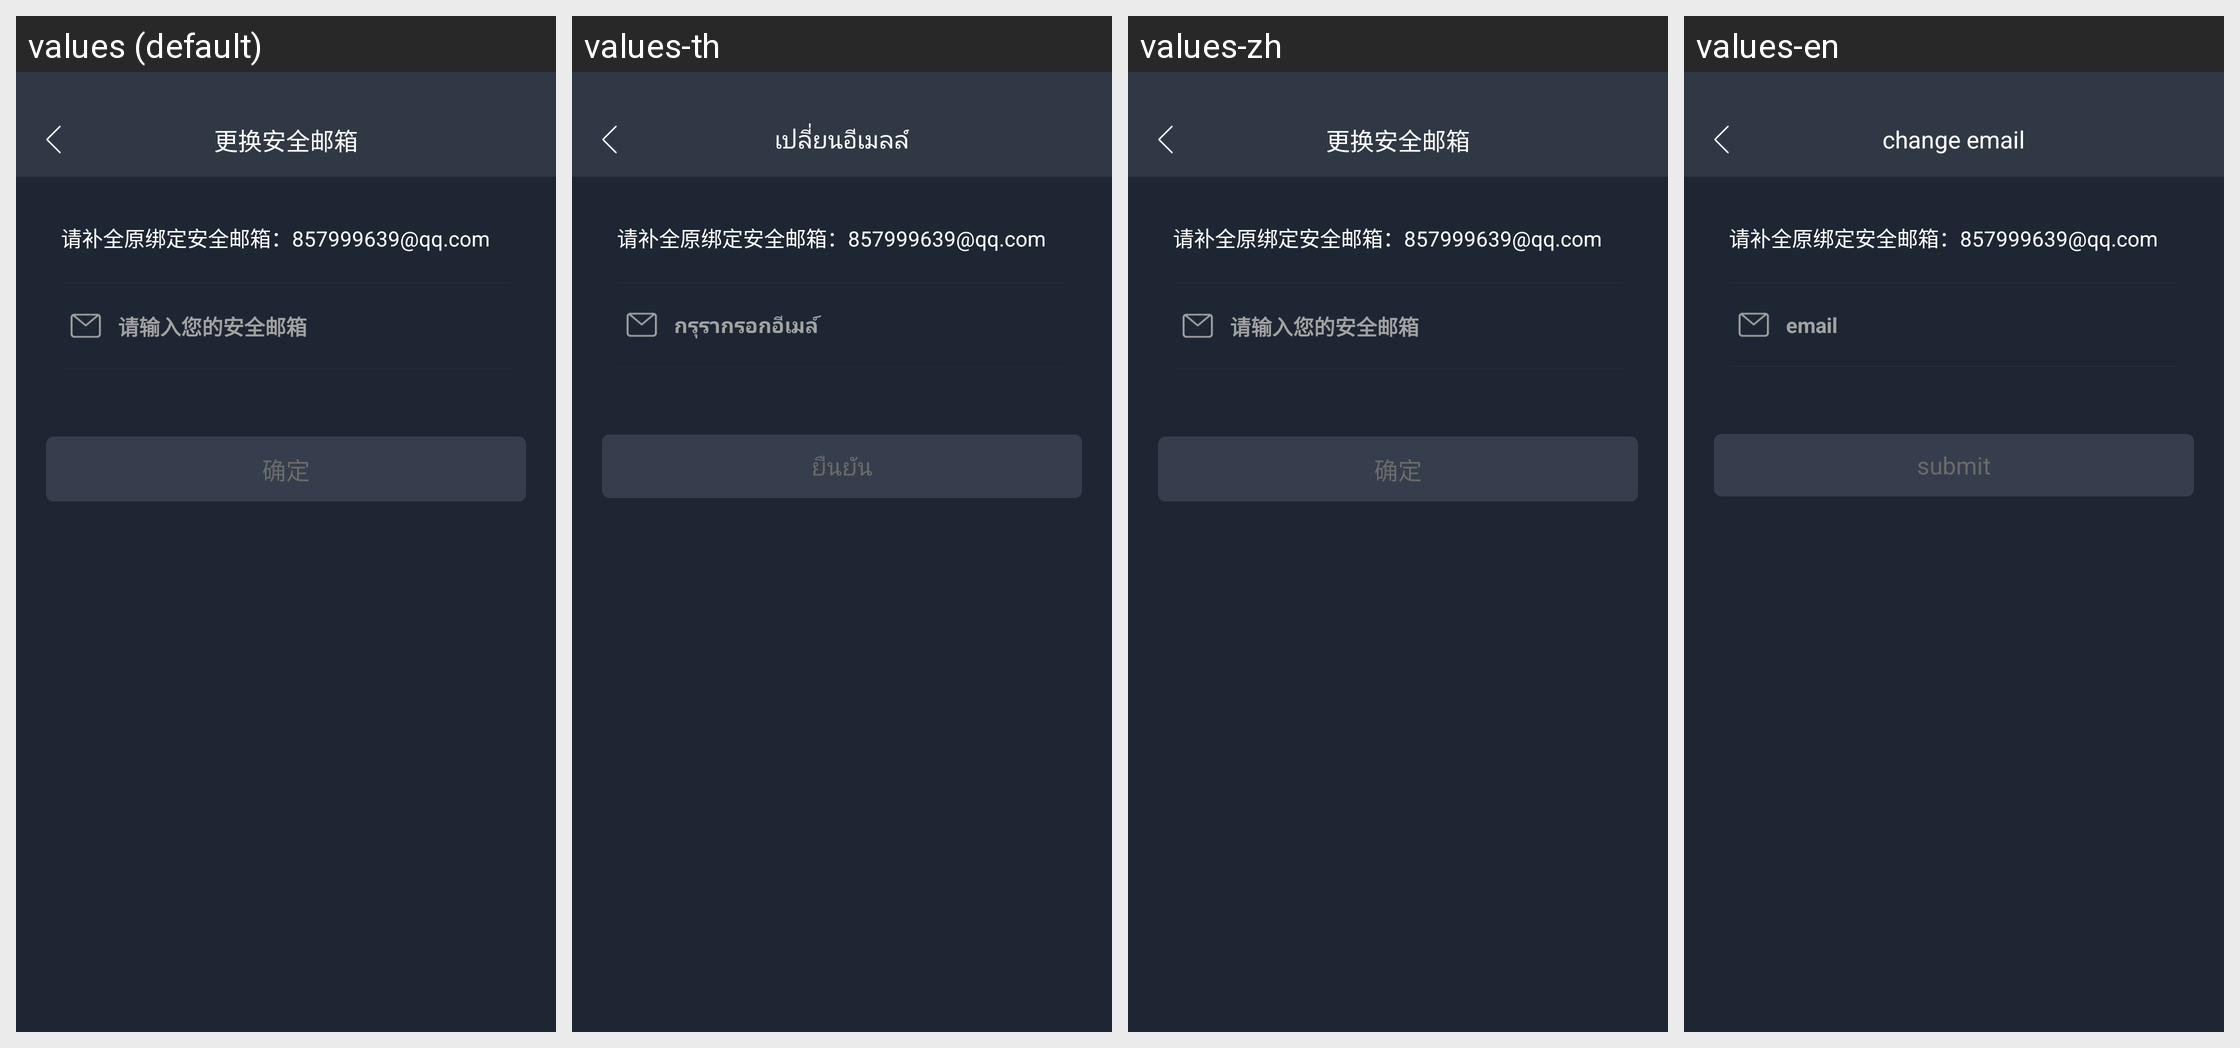

Translations of the strings shown on this Android screen, per locale in the grid:
Android screen res/layout/activity_change_email.xml rendered under 4 locales, left to right: values (default), values-th, values-zh, values-en. Device: Nexus 5 (rendered at 1080×1920; each locale shown at half size, 540×960, under a caption strip naming it); theme AppTheme.
Other locales in the repository, not shown: values-sk, values-vi, values-zh-rTW.
Strings drawn on this screen, with the default value and each locale's value (text and hints the layout hard-codes, and strings that could not be matched under every locale, appear in the picture but are not listed):

tishi90
  values: 更换安全邮箱
  values-th: เปลี่ยนอีเมลล์
  values-zh: 更换安全邮箱
  values-en: change email

tishi91
  values: 请输入您的安全邮箱
  values-th: กรุรากรอกอีเมล์
  values-zh: 请输入您的安全邮箱
  values-en: email

button
  values: 确定
  values-th: ยืนยัน
  values-zh: 确定
  values-en: submit
